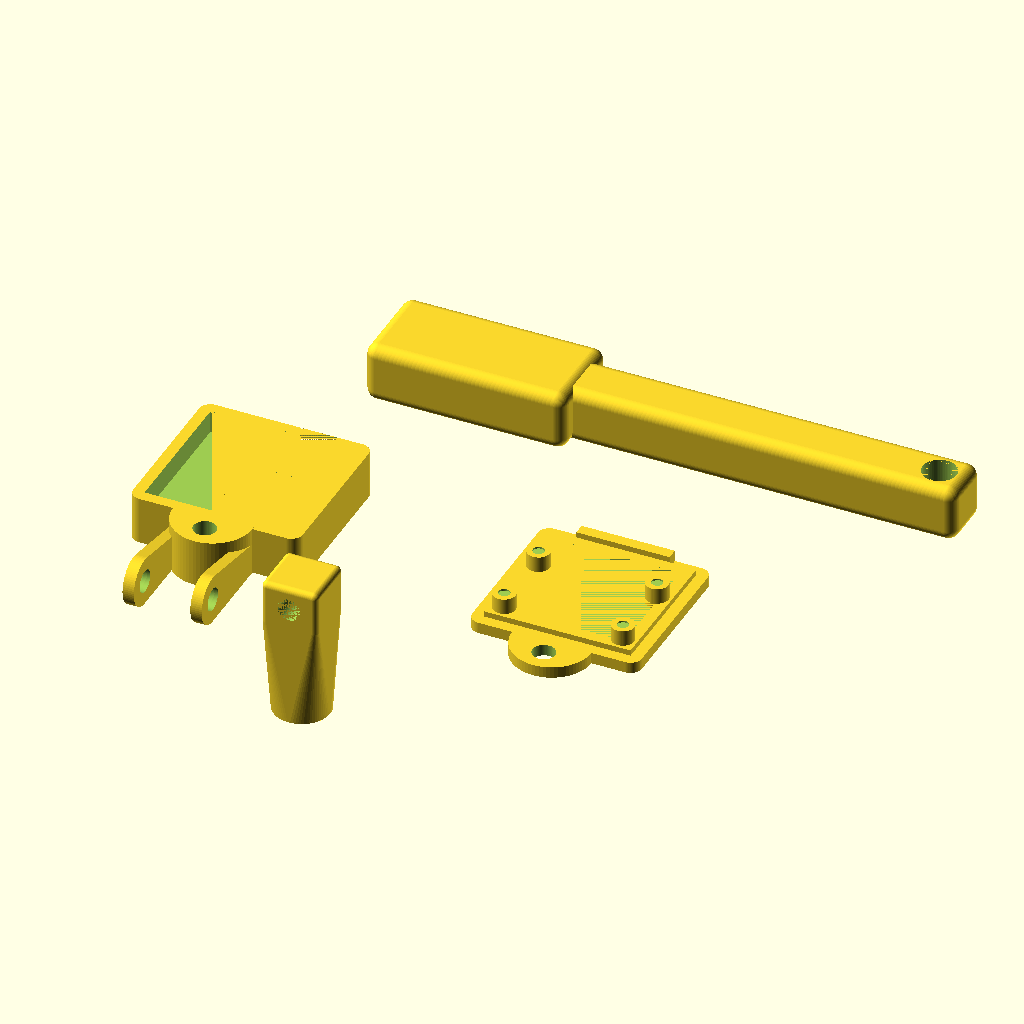
Cell 1 — every parameter at its default value.
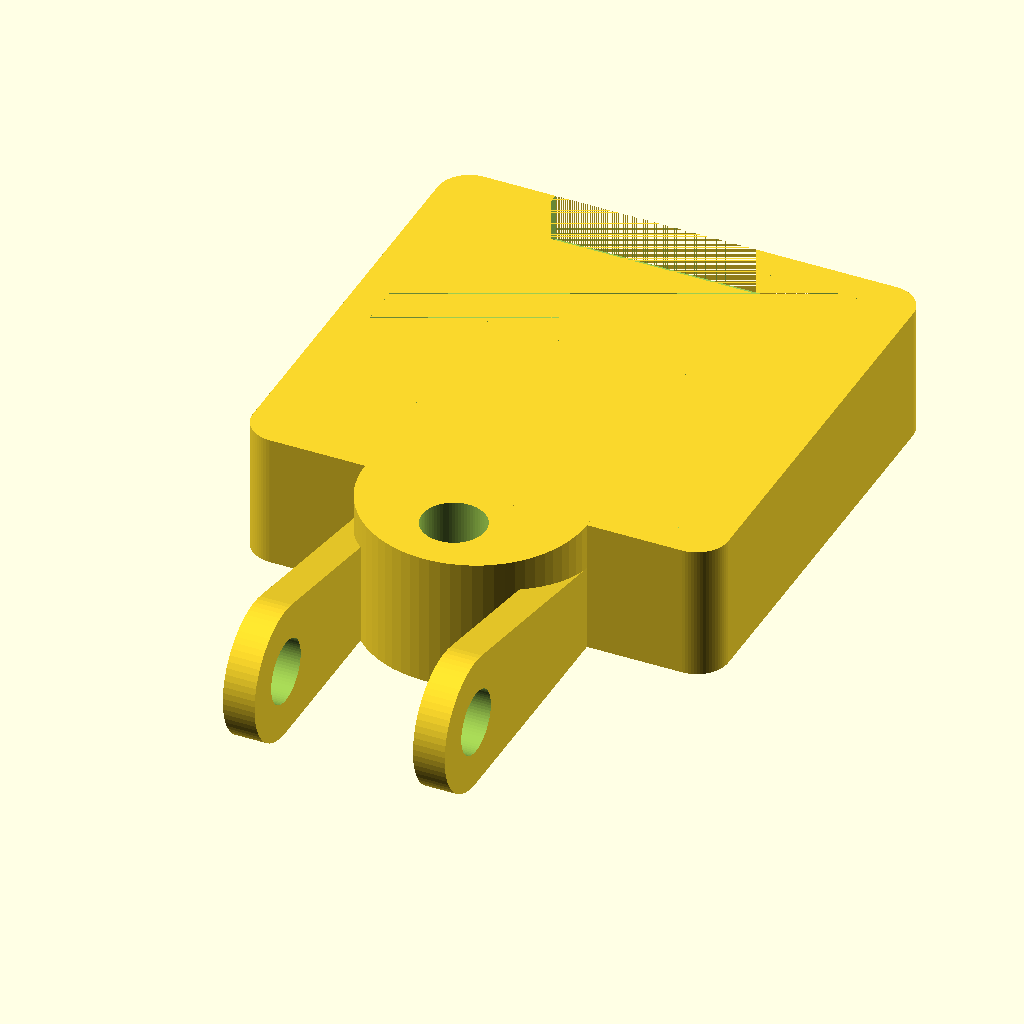
Cell 2: the same model with cnf_part = "camera".
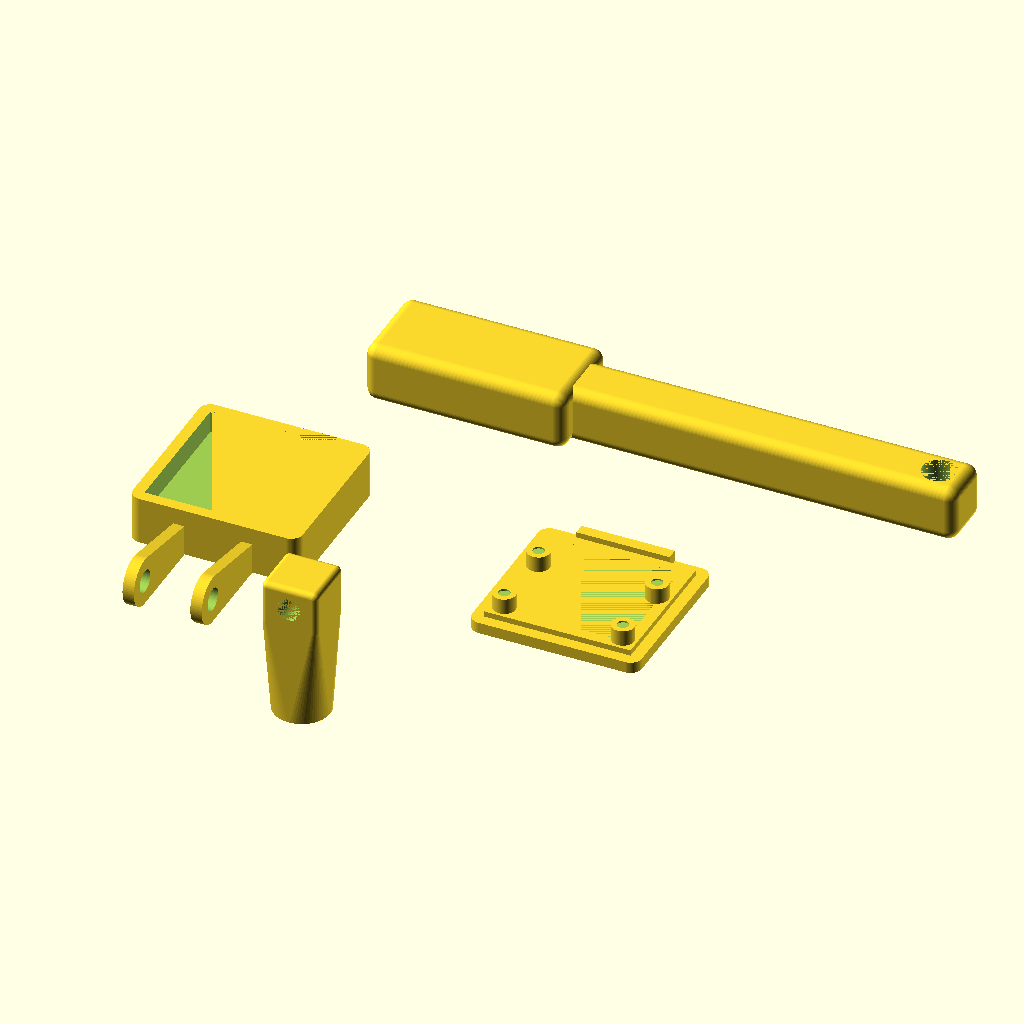
Cell 3: the same model with cnf_lidscrew = 0.
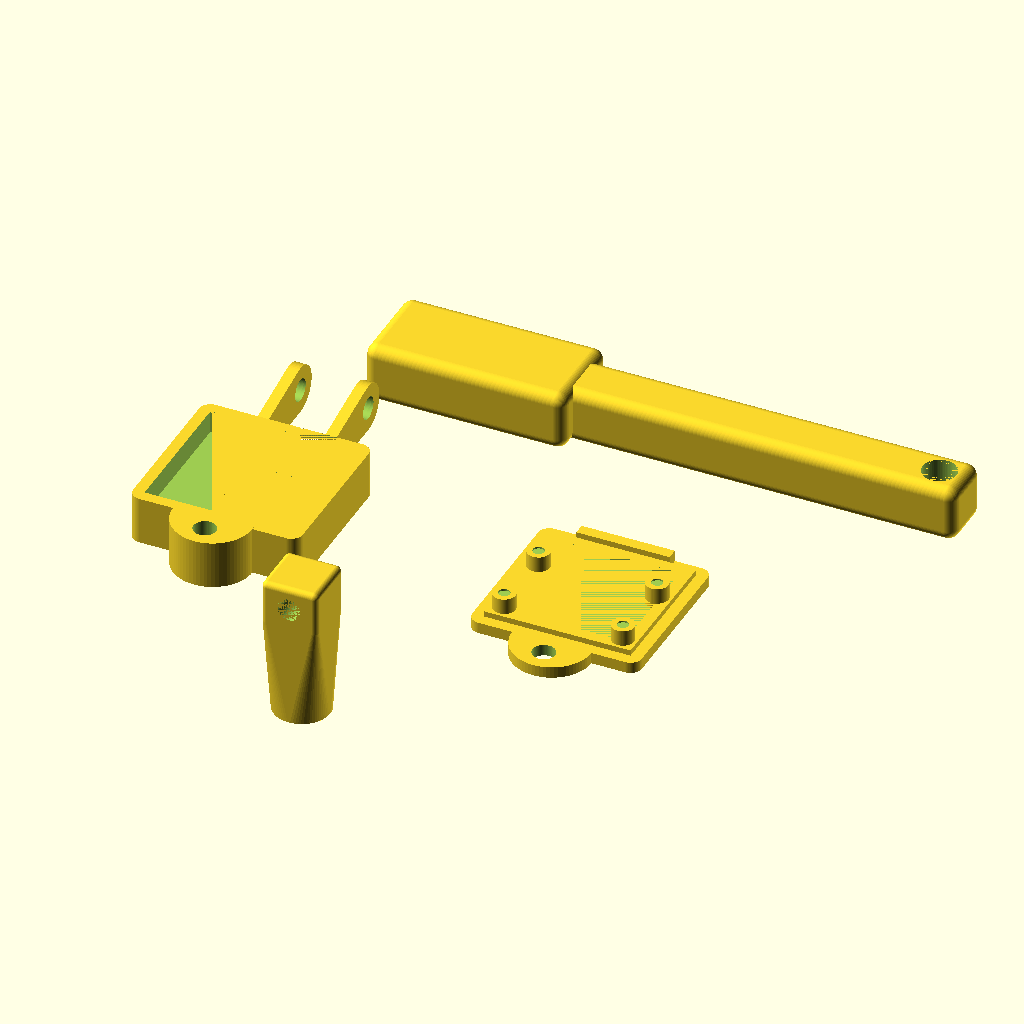
Cell 4: the same model with cnf_flip = 1.
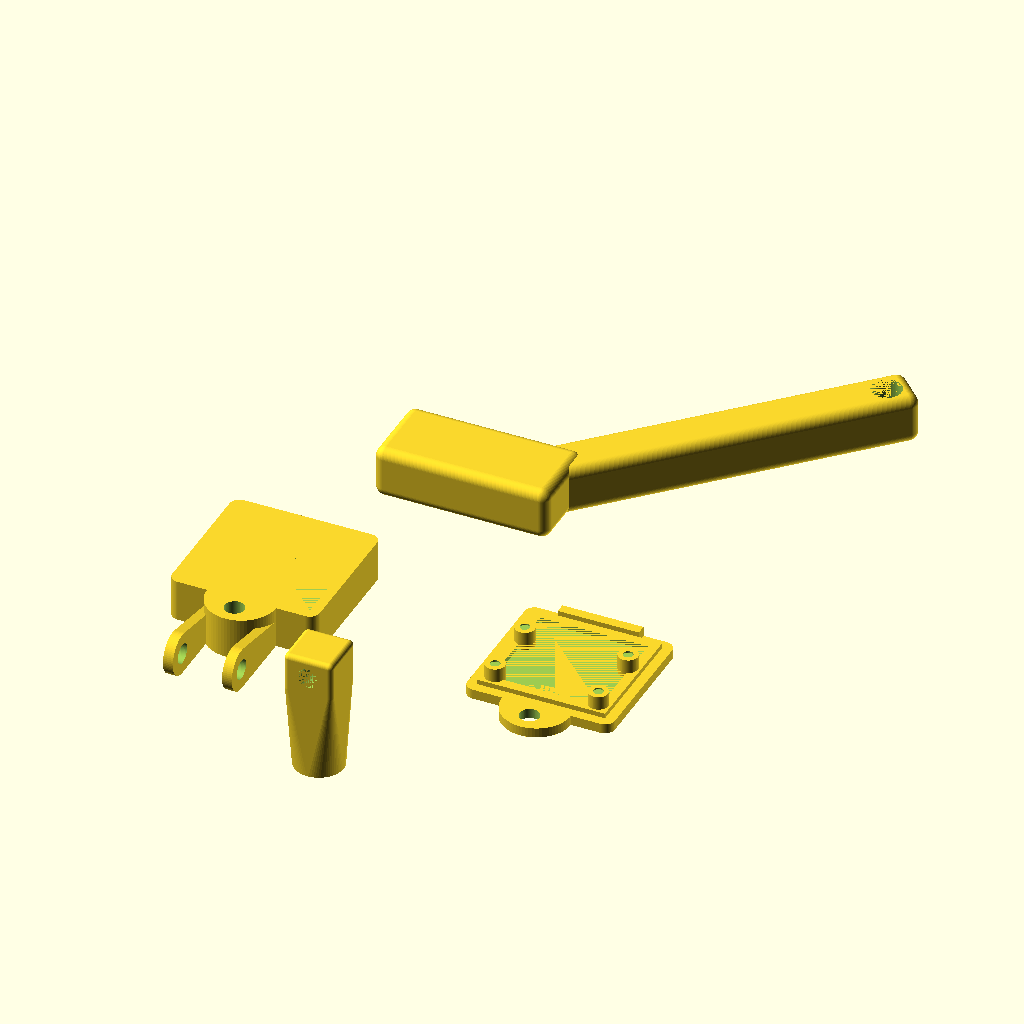
Cell 5: cnf_armrotation = 45 (everything else at default).
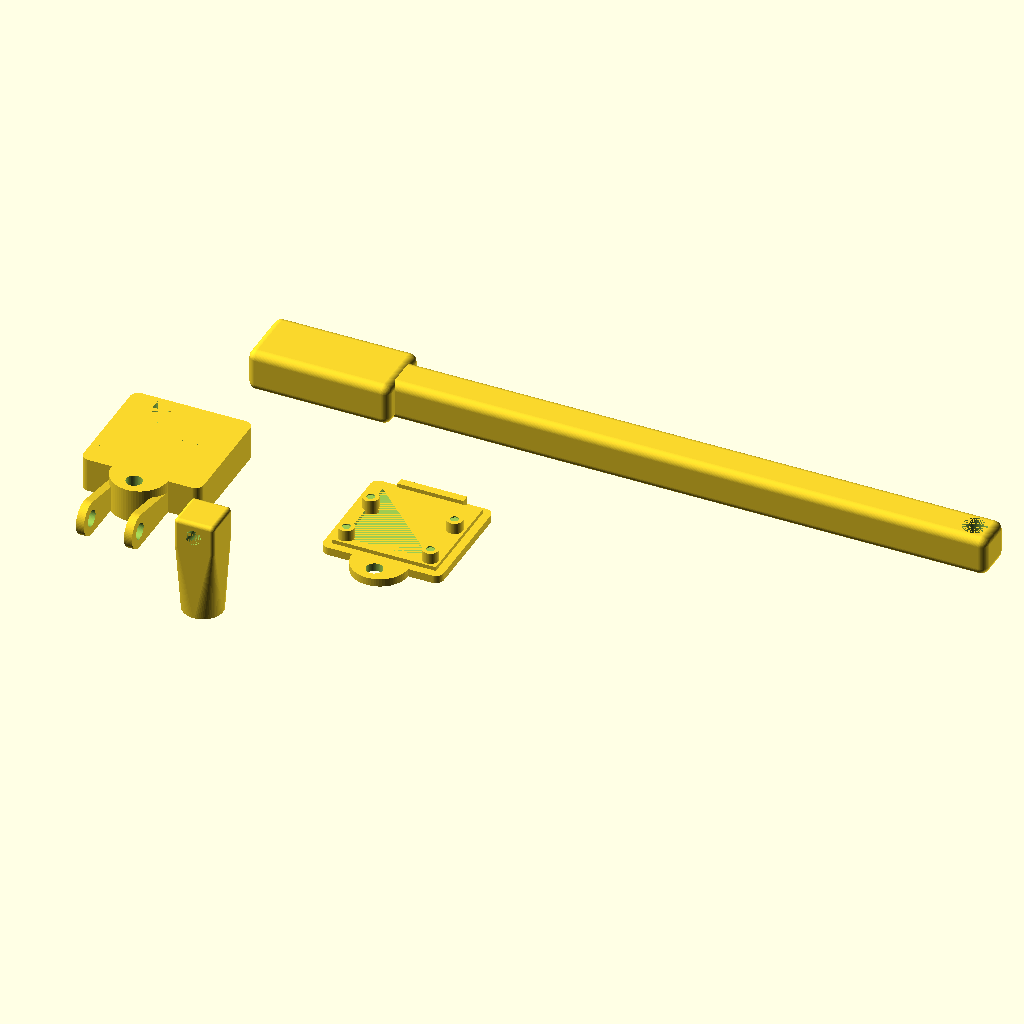
Cell 6 — cnf_armlength set to 160, the other parameters unchanged.
The same orthographic view direction (rotation 55°, 0°, 25°; colour scheme Cornfield) for every cell, with the view re-fitted per cell, so scale and position can differ between cells.
OpenSCAD source file inputs/thingiverse/files/thing-3182262/files/combined.scad:
/* START main.scad*/
/* START customizer.scad*/
/* [General] */

// Which part do you want to access?
cnf_part = "all"; // [camera:Camera Body, lid:Camera Lid, post:Camera Post, arm:Bed Mounting Arm, all:All]

/* [Camera Case] */

// Do want to screw the lid on the camera body?
cnf_lidscrew = 1; // [0: no, 1: yes]

// Do you want to flip the camera and have the cable at the bottom?
cnf_flip = 0; // [0: no, 1: yes]

/* [Bed Mounting Arm] */

// Which type of arm do you need? Currently only one available
cnf_armtype = "mk3"; // [mk3:Prusa MK3]

// Length of the arm from the mount (mm)
cnf_armlength = 80;

// Rotation of the arm (deg)
cnf_armrotation = 0; // [-45:45]

/* [Camera Post] */

// height of the camera post (mm)
cnf_postheight = 26;

/* [Advanced] */

// smothness of rounded edges
$fn = 70;

// Thickness of Walls (mm)
cnf_walls = 2;

// size of screw holes (mm)
cnf_screw = 4;

// size of screw heads (for sinking them) (mm)
cnf_screwhead = 6;

// size of tap holes (mm)
cnf_drill = 3;

/* [Hidden] */
/* END customizer.scad*/
/* START picamera.scad*/
/* START primitives.scad*/
/**
 * A centered cube, but flat on the Z-Surface
 */
module ccube(v) {
    translate([0, 0, v.z/2]) cube(v, true);
}

/**
 * An upright standing centered cylinder, flat on the Z-Surface
 */
module ccylinder_y(h, d) {
    translate([h/-2, 0, d/2])
        rotate([0, 90, 0])
            cylinder(h=h, d=d);
}

/**
 * Creates a rounded cube
 *
 * @param {vector} v The size of the cube
 * @param {number} r The radius of the rounding
 * @param {bool} flatcenter centered but flat on Z
 */
module roundedCube(v, r=1, flatcenter=true) {
    mv = flatcenter ? [0,0,0] : [v.x/2, v.y/2 ,0];

    translate(mv) hull() {
        // right back bottom
        translate([v.x/2 - r, v.y/2 - r, r])
            sphere(r=r);

        // right front bottom
        translate([v.x/2 - r, v.y/-2 + r, r])
            sphere(r=r);

        // left back bottom
        translate([v.x/-2 + r, v.y/2 - r, r])
            sphere(r=r);

        // left front bottom
        translate([v.x/-2 + r, v.y/-2 + r, r])
            sphere(r=r);


        // right back top
        translate([v.x/2 - r, v.y/2 - r, v.z - r])
            sphere(r=r);

        // right front top
        translate([v.x/2 - r, v.y/-2 + r, v.z - r])
            sphere(r=r);

        // left back top
        translate([v.x/-2 + r, v.y/2 - r, v.z - r])
            sphere(r=r);

        // left front top
        translate([v.x/-2 + r, v.y/-2 + r, v.z - r])
            sphere(r=r);
    }
}
/* END primitives.scad*/

//picamera(part="camera");
//picamera(part="lid");

/**
 * Creates the body or lid for the camera
 *
 * @param {string} part The part to print, either "camera" or "lid"
 * @param {bool} flip Should the cable come out of the bottom?
 * @param {bool} lidscrew Should the be screwed on?
 * @param {number} walls The wall thickness in mm
 * @param {number} screw The diameter of the screw hole
 * @param {number} screwhead The diameter of the screw head hole
 */
module picamera (
    part = "camera",
    flip = false,
    lidscrew = true,
    walls = 2,
    screw = 4,
    screwhead = 4
) {
    // basic setup
    pcb = [26, 25, 1];
    pcb_part = [17, pcb.y, 1.5];
    cable_z = 1; // above pcb
    pcb_clear = 4;
    tab = 14;
    body_z   = walls+pcb.z+pcb_part.z+pcb_clear;
    holder_z = walls+pcb.z+pcb_part.z+cable_z;
    $fn = $fn ? $fn : 90;

    // print part
    if(part == "camera") {
        camera();
    } else {
        lid();
    }

    /**
     * The lid
     */
    module lid() {
        ridge=1; // thickness of the inner ridge
        cable=1; // space for the cable
        pin_off=0.2;

        // the lid itself
        linear_extrude(height=walls) {
            offset(r=walls) {
                square([pcb.x, pcb.y],true);
            }
        }

        translate([0,0,walls]) {
            // the inner ridge
            difference() {
                linear_extrude(height=ridge) {
                    square([pcb.x, pcb.y],true);
                }

                linear_extrude(height=ridge) {
                    offset(r=walls*-1) {
                        square([pcb.x, pcb.y],true);
                    }
                }
            }
            // the pins holding the pcb down (half a rigde shorter)
            difference(){
                pins(4, pcb_clear-pin_off);
                translate([0,0,pcb_clear-ridge/2]) pins(2, ridge);
            }

            // closes the cable outlet (half a ridge smaller than the outlet)
            translate([0, (pcb.y+walls) /2,0]) {
                ccube([pcb_part.x-ridge/2, walls, pcb_clear-cable_z-cable]);
            }
        }

        // the tab for screwing down the lid
        if(lidscrew) translate([0, -1*pcb.y/2, 0]) {
            tab();
        }
    }

    /**
     * Create the camera case
     */
    module camera() {
        holder_space = 10;
        mod = flip ? 1 : -1;

        body();

        // add two arms
        translate([0, mod*(pcb.y/2 + walls), 0]) {
            translate([(holder_space+walls)/-2, 0 , 0]) {
                holderarm(flip);
            }
            translate([(holder_space+walls)/2, 0 , 0]) {
                holderarm(flip);
            }
        }

        // mechanism to screw the lid on
        if(lidscrew) translate([0, pcb.y/-2, 0]) {
            closer();
        }
    }

    /**
     * Screw mechanism for the lid
     *
     * Basically the same as the closer() but we don't need to cut
     * the cylinder and we have no sink hole for the screw head
     */
    module tab() {
        translate([0,-1*walls,0]) {
            difference() {
                cylinder(h=walls, d=tab);
                translate([0, screwhead/-2, walls/-2]) {
                    cylinder(h=walls*2, d=screw);
                }
            }
        }
    }

    /**
     * Screw mechanism for the case
     *
     * Basically the same as the tab() but with a sunken hole for the
     * screw head.
     */
    module closer() {
        translate([0,-1*walls,0]) {
            difference() {
                cylinder(h=body_z, d=tab);

                // drill holes for head and screw
                translate([0, screwhead/-2, 0]) {
                    cylinder(h=body_z/2, d=screwhead);
                    cylinder(h=body_z*2, d=screw);
                }

                // cut off a little less than half
                translate([0, tab/2 + walls, body_z/-2]) {
                    ccube([tab, tab, body_z*2]);
                };
            }
        }
    }

    /**
     * Creates a single holder arm
     */
    module holderarm() {
        length = 10;

        rot = flip ? 180 : 0;

        rotate([0,0,rot]) {
            translate([0,length/-2,0]) {
                difference() {
                    // tapered shape for when the cable is at the same end
                    hull() {
                        ccube([walls, length, holder_z]);
                        translate([0, -1*length, 0]) {
                            ccylinder_y(walls, body_z);
                        }
                    }

                    // the screw hole
                    translate([0, -1*length, body_z/2-screw/2]) {
                        ccylinder_y(walls*2, screw);
                    }
                }
            }
        }
    }

    /**
     * Creates the camera body
     */
    module body() {
        difference() {
            linear_extrude(height=body_z) {
                offset(r=walls) {
                    square([pcb.x, pcb.y],true);
                }
            }
            pcb_cutout();
        }
    }

    /**
     * the 4 pins to hold the pcb
     */
    module pins(d, h) {
        pin_off_w = 2.5; // center from walls
        pin_off_y = 13; // distance upper from lower pin center

        // lower right
        translate([(pcb.x/-2)+pin_off_w, (pcb.y/-2)+pin_off_w, 0]) {
            cylinder(h=h, d=d);
        }

        // lower left
        translate([(pcb.x/2)-pin_off_w, (pcb.y/-2)+pin_off_w, 0]) {
            cylinder(h=h, d=d);
        }

        // upper right
        translate([(pcb.x/-2)+pin_off_w, (pcb.y/-2)+pin_off_w+pin_off_y, 0]) {
            cylinder(h=h, d=d);
        }

        // upper left
        translate([(pcb.x/2)-pin_off_w, (pcb.y/-2)+pin_off_w+pin_off_y, 0]) {
            cylinder(h=h, d=d);
        }
    }

    /**
     * Carves the space for the PCB
     */
    module pcb_cutout() {
        lens = [9, 9, walls];
        lens_yoffset = 2.5; // from center
        pin_d = 1.5;
        cut = lens.z + pcb_part.z + pcb.z; // cut through all

        difference() {
            union() {
                translate([0, lens_yoffset, -1]) {
                    ccube([lens.x, lens.y, lens.z+1], true); // lens
                }
                translate([0,0,lens.z]) {
                    ccube([pcb_part.x, pcb_part.y, pcb_part.z], true); // front parts

                    translate([0,0,pcb_part.z]) {
                        ccube([pcb.x, pcb.y, pcb.z]); // pcb

                        // cable outlet
                        translate([0, pcb_part.y/2, pcb.z+cable_z]) {
                            ccube([pcb_part.x, walls*2, pcb_clear-cable_z]);
                        }
                    }
                }
            }

            pins(pin_d, cut);
        }

        // upper clearance
        translate([0, 0, cut]) {
            ccube([pcb.x, pcb.y, pcb_clear]);
        }
    }
}
/* END picamera.scad*/
/* START post.scad*/

//post();

/**
 * Creates the post to mount the camera on the arm
 *
 * @param {number} height The height of the post in mm
 * @param {number} width The diameter of the post in mm
 * @param {number} screw The diameter of the screw hole
 * @param {number} walls The wall thickness in mm
 * @param {number} drill The diameter of the hole in the post bottom
 */
module post(
    height = 26,
    width = 10,
    screw = 4,
    walls = 2,
    drill = 3,
) {
    holder_space = 10;
    $fn = $fn ? $fn : 90;

    difference() {
        // smooth from round to square
        hull(){
            translate([0,0,(height/3)*2]) {
                roundedCube([width, width, height/3]);
            }
            cylinder(d=width, h=height/3);
        }

        // screw hole
        translate([0, 0, height - screw/2 - walls]) {
            rotate([90,0,0]) {
                cylinder(d=screw, h=width, center=true);
            }
        }

        // drill hole
        cylinder(d=drill, h=(width/3)*2);
    }
}
/* END post.scad*/
/* START arm.scad*/

//arm();

/**
 * Creates the arm for mounting the camera to the bed
 *
 * Currently only the prusa MK3 bed is supported, but others could be
 * added here.
 *
 * @param {number} armlen The length of the arm from the mounting in mm
 * @param {number} armrot The arm's rotation in degrees
 * @param {number} walls The wall thickness in mm
 * @param {number} screw The diameter of the screw hole
 * @param {number} screwhead The diameter of the screw head hole
 */
module arm (
    armlen = 80,
    armrot = 0,
    walls  = 2,
    screw = 4,
    screwhead = 6
) {
    // basic setup
    arm = [armlen, 10, 10];
    bedarm = [17, 12.5, 6.5];
    zip = [4, bedarm.y+walls*2, 0.5]; // zip tie grove
    attachment = bedarm.y+walls*2; // the size of the attachment overlap
    $fn = $fn ? $fn : 90;

    // build part
    prusaMK3mount();
    arm();

    /**
     * Creates the actual Arm
     *
     * This is basically device independent. The arm is postioned
     * to be attached (and rotated) around [0,0]
     */
    module arm() {
        rotate([0, 0, armrot]) {
            translate([attachment/-4, arm.y/-2, 0]) {
                difference(){
                    roundedCube(arm, walls, false);
                    translate([arm.x-screwhead/2-walls, arm.y/2, 0]) {
                        cylinder(h=arm.z, d=screw);
                        translate([0,0,arm.z/2])
                          cylinder(h=arm.z/2, d=screwhead);
                    }
                }
            }
        }
    }

    /**
     * Create the mounting mechanism for a Prusa i3 MK3
     *
     * The attachment point for the arm is at [0,0]
     */
    module prusaMK3mount() {
        open = [bedarm.x - 2.5, 7, walls];

        // move everything so that the attachment point is centered
        translate([
            (bedarm.x+walls+attachment/2)*-1,
            (bedarm.y+walls*2)/-2,
            0
        ]) {
            // create the casing
            difference(){
                roundedCube([
                    bedarm.x+walls+attachment,
                    bedarm.y+walls*2,
                    bedarm.z+walls*2
                ], walls, false);

                translate([0, walls, walls]) {
                    // hole for the arm
                    cube(bedarm);

                    // opening for the screw
                    translate([0, bedarm.y/2 - open.y/2, -walls]) {
                        cube(open);
                    }
                }

                // zip tie grove
                translate([zip.x, 0, 0]){
                    cube(zip);
                }
            }
        }
    }
}
/* END arm.scad*/

print_part(cnf_part);

/**
 * Decide which part to print based on the given parameter
 */
module print_part(part="all") {
    if (part == "camera" ) {
        picamera(
            part="camera",
            flip = cnf_flip,
            lidscrew = cnf_lidscrew,
            walls = cnf_walls,
            screw = cnf_screw,
            screwhead = cnf_screwhead
        );
    } else if (part == "lid") {
        picamera(
              part="lid",
              flip = cnf_flip,
              lidscrew = cnf_lidscrew,
              walls = cnf_walls,
              screw = cnf_screw,
              screwhead = cnf_screwhead
          );
    } else if (part == "post") {
        post(
          height = cnf_postheight,
          screw = cnf_screw,
          walls = cnf_walls,
          drill = cnf_drill
        );
    } else if (part == "arm") {
        arm (
            armlen = cnf_armlength,
            armrot = cnf_armrotation,
            walls  = cnf_walls,
            screw = cnf_screw,
            screwhead = cnf_screwhead
        );
    } else {
        translate([-30, 0, 0]) print_part("camera");
        translate([30, 0, 0]) print_part("lid");
        translate([0, -45, 0]) print_part("post");
        translate([0, 45, 0]) print_part("arm");
    }
}
/* END main.scad*/
Parameter table extracted from the source (name, type, default, range or options):
cnf_part: string, default "all", options "camera", "lid", "post", "arm", "all"
cnf_lidscrew: number, default 1, options 0, 1
cnf_flip: number, default 0, options 0, 1
cnf_armtype: string, default "mk3", options "mk3"
cnf_armlength: number, default 80
cnf_armrotation: number, default 0, range -45 to 45
cnf_postheight: number, default 26
cnf_walls: number, default 2
cnf_screw: number, default 4
cnf_screwhead: number, default 6
cnf_drill: number, default 3
